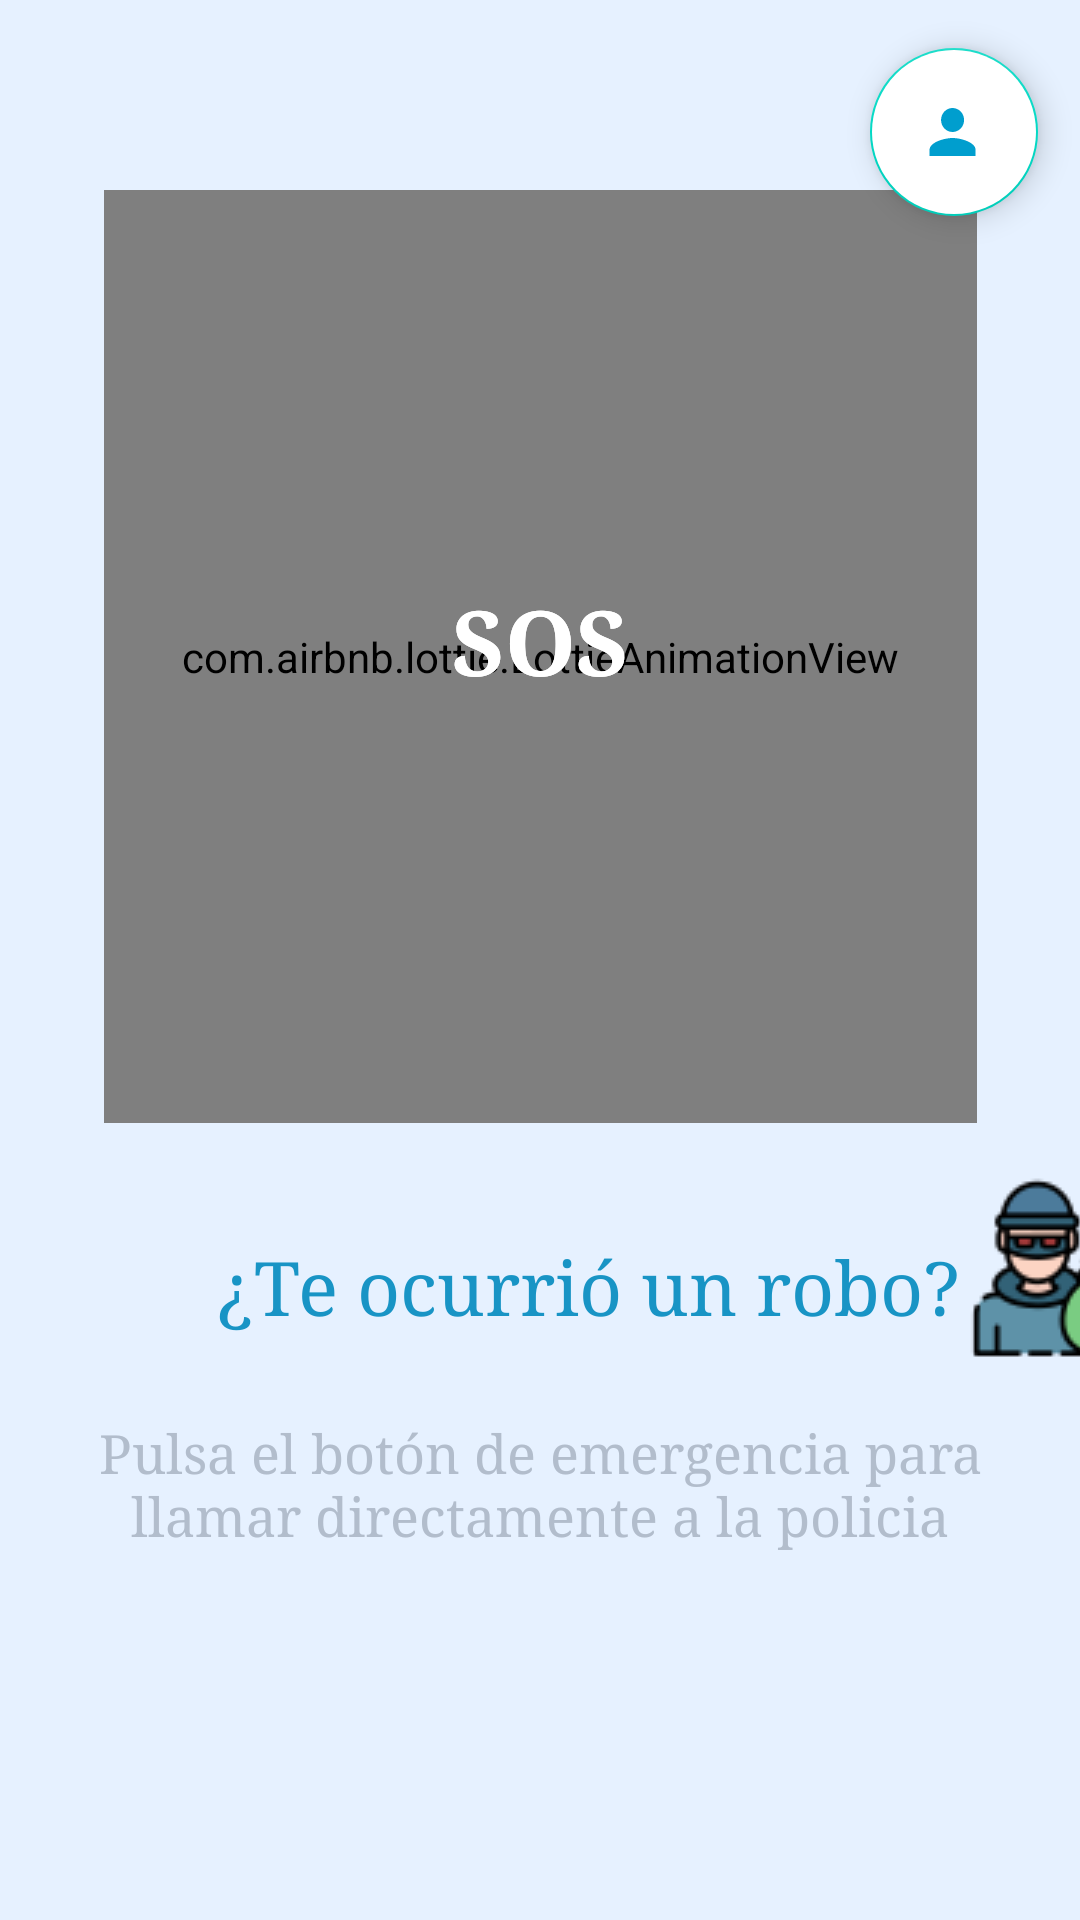

Here is an Android app screen rendered from its layout file. Give the layout XML and the strings, colors and styles it references.
<!-- AndroidManifest.xml: application theme Theme.IterbusMovilidad -->
<!-- res/layout/activity_emergencia.xml -->
<?xml version="1.0" encoding="utf-8"?>
<androidx.constraintlayout.widget.ConstraintLayout xmlns:android="http://schemas.android.com/apk/res/android"
    xmlns:app="http://schemas.android.com/apk/res-auto"
    xmlns:tools="http://schemas.android.com/tools"
    android:layout_width="match_parent"
    android:layout_height="match_parent"
    tools:context=".Emergencia"
    android:forceDarkAllowed="false"
    android:background="@color/blancointerbus"
    >


    <com.google.android.material.floatingactionbutton.FloatingActionButton
        android:id="@+id/inisecion"
        android:layout_width="wrap_content"
        android:layout_height="wrap_content"
        android:layout_alignParentTop="true"
        android:layout_alignParentRight="true"
        android:layout_marginTop="16dp"
        android:backgroundTint="#FFFFFFFF"
        android:src="@drawable/al"
        app:fabSize="normal"
        app:layout_constraintEnd_toEndOf="parent"
        app:layout_constraintHorizontal_bias="0.954"
        app:layout_constraintStart_toStartOf="parent"
        app:layout_constraintTop_toTopOf="parent" />

    <com.airbnb.lottie.LottieAnimationView

        android:id="@+id/sos"
        android:layout_width="291dp"
        android:layout_height="311dp"
        app:layout_constraintBottom_toBottomOf="parent"
        app:layout_constraintEnd_toEndOf="parent"
        app:layout_constraintStart_toStartOf="parent"
        app:layout_constraintTop_toTopOf="parent"
        app:layout_constraintVertical_bias="0.192"
        app:lottie_autoPlay="true"
        app:lottie_loop="true"
        app:lottie_rawRes="@raw/lf30_editor_ce7ewipc" />

    <TextView
        android:backgroundTint="@color/transparente"
        android:background="@color/transparente"
        android:layout_width="76dp"
        android:layout_height="47dp"
        android:fontFamily="serif"
        android:text="SOS"
        android:textColor="@color/white"
        android:textColorHint="@color/white"
        android:textSize="30dp"
        android:textStyle="bold"
        app:layout_constraintBottom_toBottomOf="@+id/sos"
        app:layout_constraintEnd_toEndOf="@+id/sos"
        app:layout_constraintHorizontal_bias="0.539"
        app:layout_constraintStart_toStartOf="@+id/sos"
        app:layout_constraintTop_toTopOf="@+id/sos"
        app:layout_constraintVertical_bias="0.492" />

    <TextView
        android:id="@+id/textView14"
        android:layout_width="349dp"
        android:layout_height="78dp"
        android:fontFamily="serif"
        android:gravity="center"
        android:text="Pulsa el botón de emergencia para llamar directamente a la policia"
        android:textColor="@color/grisinterbus"
        android:textSize="18sp"
        app:layout_constraintBottom_toBottomOf="parent"
        app:layout_constraintEnd_toEndOf="parent"
        app:layout_constraintStart_toStartOf="parent"
        app:layout_constraintTop_toTopOf="parent"
        app:layout_constraintVertical_bias="0.811" />

    <TextView
        android:id="@+id/textView20"
        android:layout_width="wrap_content"
        android:layout_height="wrap_content"
        android:layout_marginStart="72dp"
        android:fontFamily="serif"
        android:text="¿Te ocurrió un robo?"
        android:textColor="@color/azul"
        android:textSize="25sp"
        app:layout_constraintBottom_toBottomOf="parent"
        app:layout_constraintStart_toStartOf="parent"
        app:layout_constraintTop_toTopOf="parent"
        app:layout_constraintVertical_bias="0.679" />

    <ImageView
        android:id="@+id/imageView13"
        android:layout_width="wrap_content"
        android:layout_height="wrap_content"
        android:src="@drawable/ladron"
        app:layout_constraintBottom_toBottomOf="parent"
        app:layout_constraintEnd_toEndOf="parent"
        app:layout_constraintHorizontal_bias="0.08"
        app:layout_constraintStart_toEndOf="@+id/textView20"
        app:layout_constraintTop_toTopOf="parent"
        app:layout_constraintVertical_bias="0.679" />

    <TextView
        android:id="@+id/textView15"
        android:layout_width="76dp"
        android:layout_height="47dp"
        android:fontFamily="serif"
        android:text="SOS"
        android:textColor="@color/white"
        android:textColorHint="@color/white"
        android:textSize="30dp"
        android:textStyle="bold"
        app:layout_constraintBottom_toBottomOf="@+id/sos"
        app:layout_constraintEnd_toEndOf="@+id/sos"
        app:layout_constraintHorizontal_bias="0.539"
        app:layout_constraintStart_toStartOf="@+id/sos"
        app:layout_constraintTop_toTopOf="@+id/sos"
        app:layout_constraintVertical_bias="0.492" />


</androidx.constraintlayout.widget.ConstraintLayout>
<!-- resources referenced by this layout -->
<resources>
  <color name="azul">#1894C5</color>
  <color name="blancointerbus">#E6F1FF</color>
  <color name="grisinterbus">#B2BDCC</color>
  <color name="transparente">#00FFFFFF</color>
  <color name="white">#FFFFFFFF</color>
  <!-- drawable al (drawable) -->
  <vector android:height="24dp" android:tint="#030505"
      android:viewportHeight="24" android:viewportWidth="25"
      android:width="24dp" xmlns:android="http://schemas.android.com/apk/res/android">
      <path android:fillColor="@android:color/white" android:pathData="M12,12c2.21,0 4,-1.79 4,-4s-1.79,-4 -4,-4 -4,1.79 -4,4 1.79,4 4,4zM12,14c-2.67,0 -8,1.34 -8,4v2h16v-2c0,-2.66 -5.33,-4 -8,-4z"/>
  </vector>
  <!-- drawable ladron: png bitmap (drawable, 3899 bytes) -->
  <style name="Theme.IterbusMovilidad" parent="Theme.MaterialComponents.DayNight.DarkActionBar">
          
          <item name="colorPrimary">@color/azul</item>
         
          <item name="colorOnPrimary">@color/white</item>
          
          <item name="colorSecondary">@color/teal_200</item>
          <item name="colorSecondaryVariant">@color/teal_700</item>
          <item name="colorOnSecondary">@color/azulbus</item>
          
         
          
      </style>
  <color name="teal_200">#FF03DAC5</color>
  <color name="teal_700">#FF018786</color>
  <color name="azulbus">#009ece</color>
</resources>
